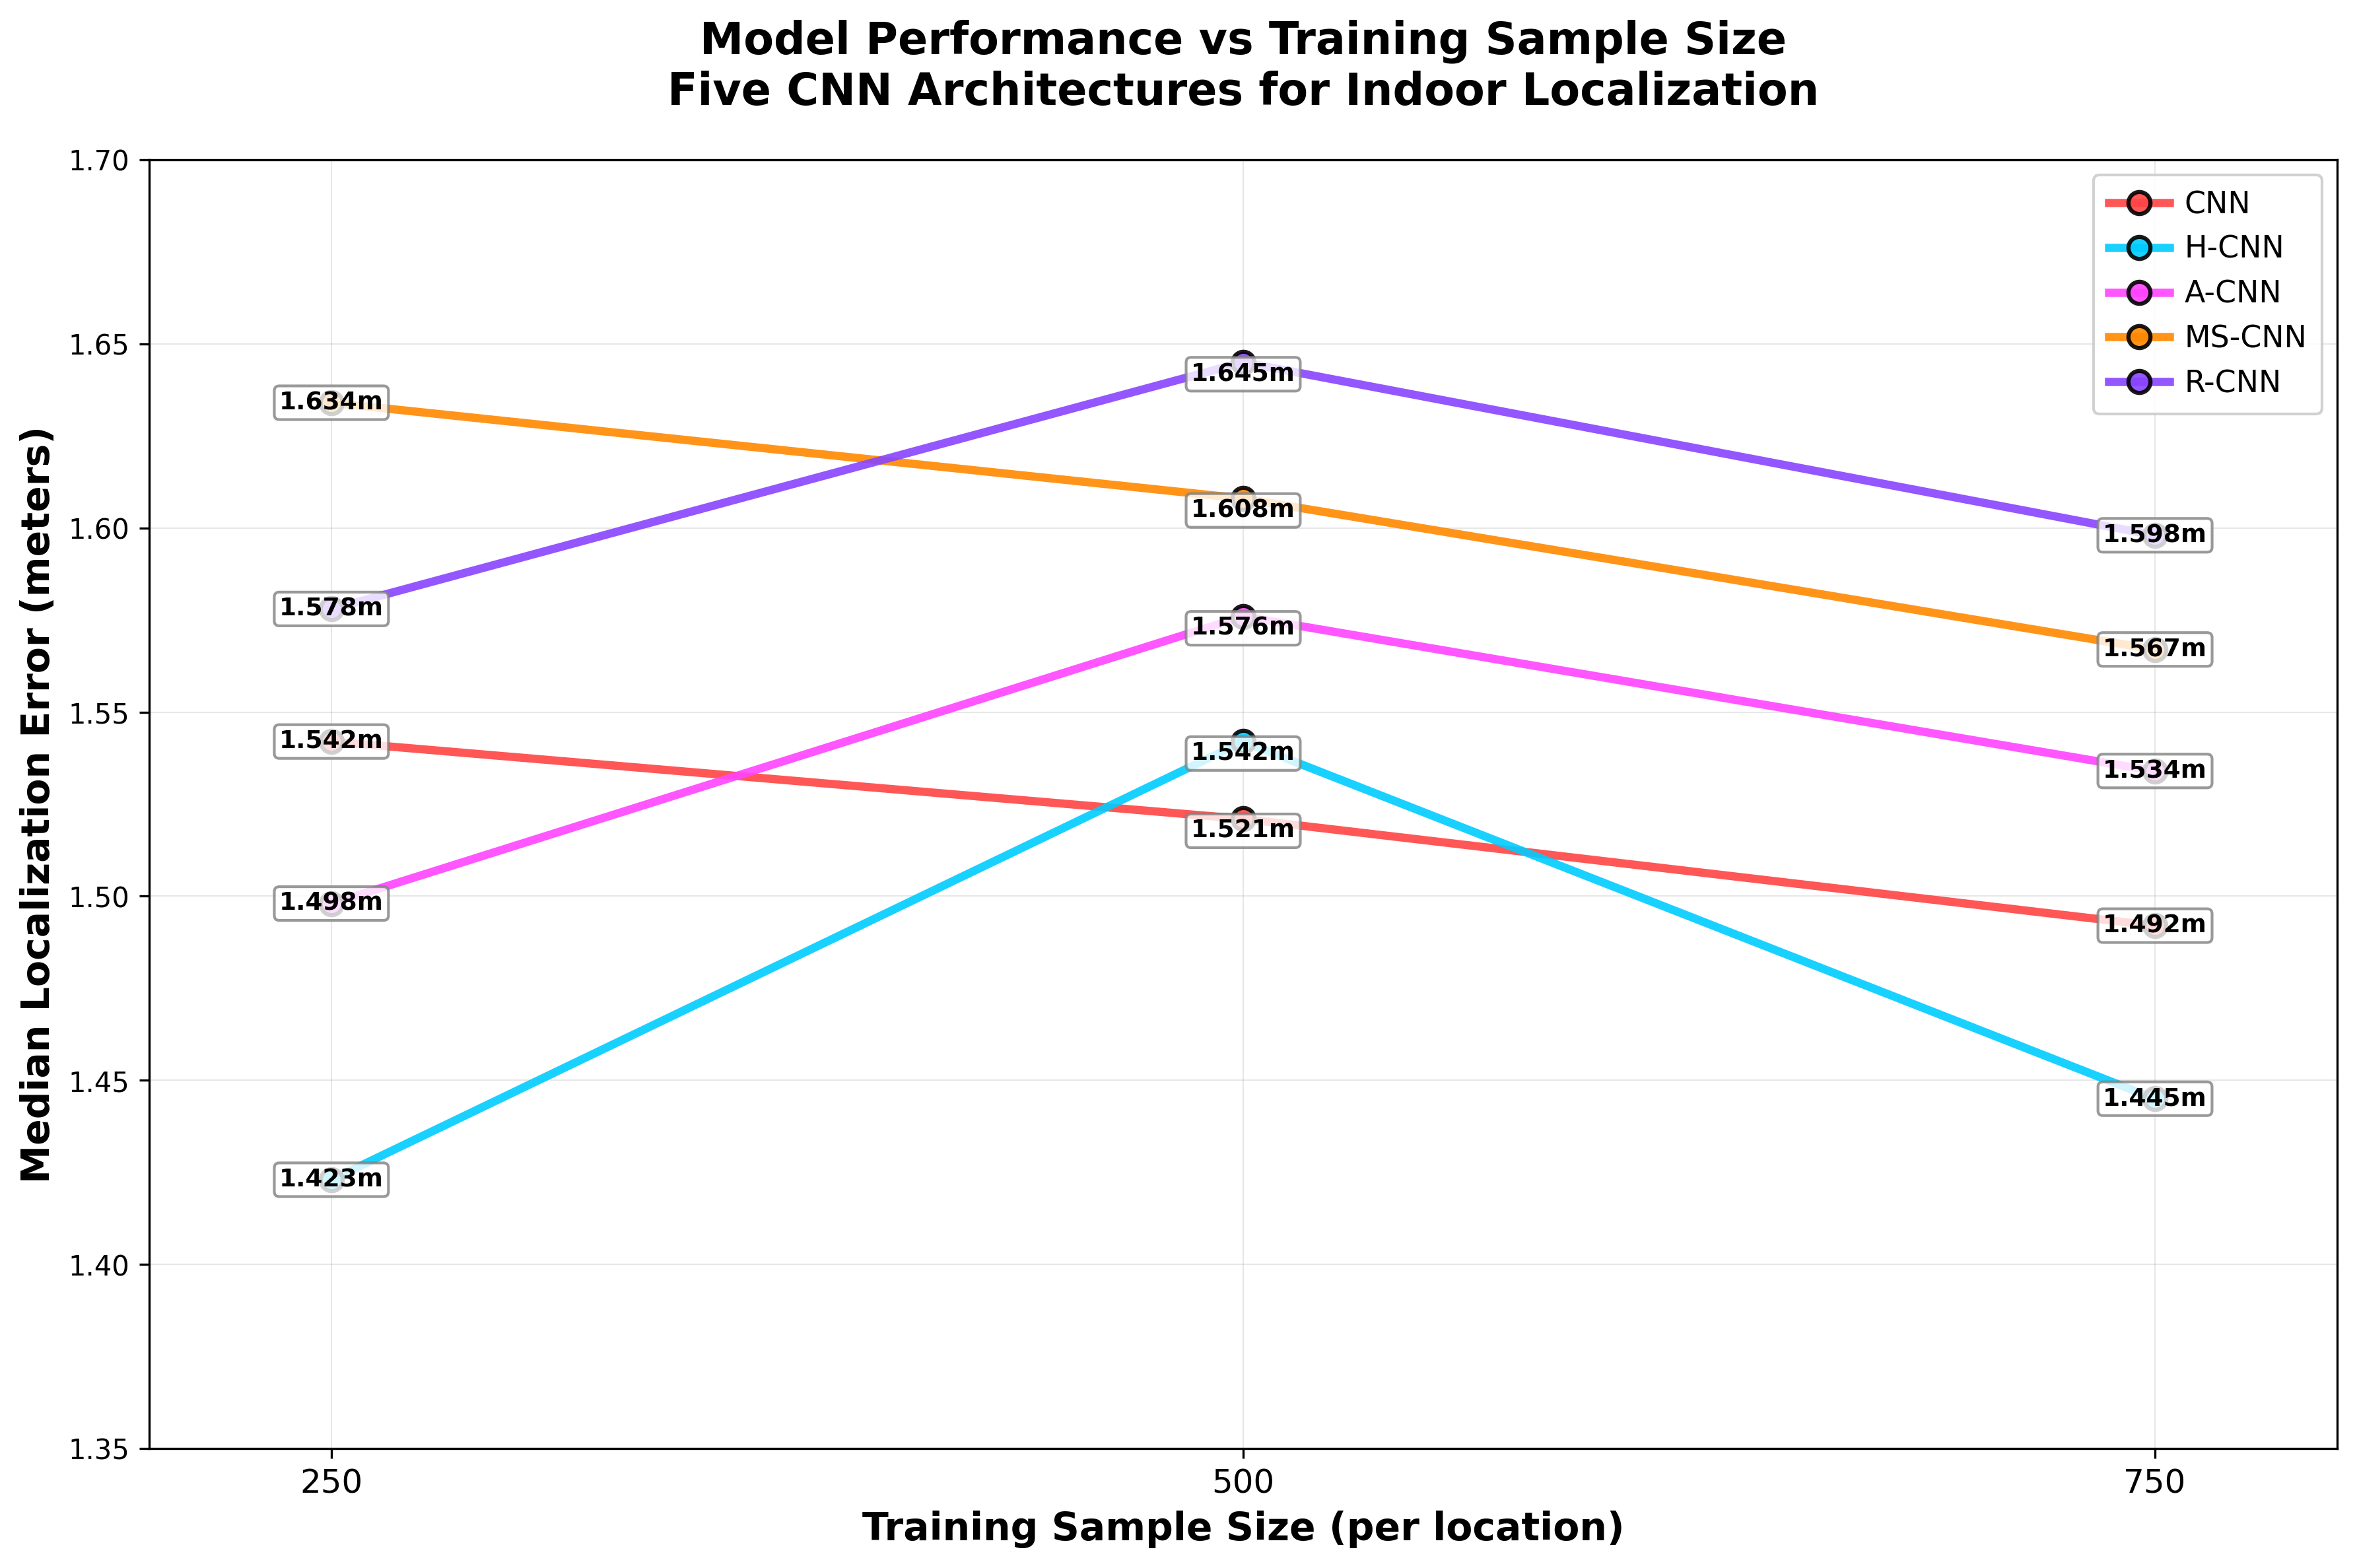

This chart was generated by the following Python code:
#!/usr/bin/env python3
"""
Five CNN Performance vs Sample Size Analysis

Creates a performance vs sample size plot for 5 CNN architectures:
- CNN (Basic)
- H-CNN (Hybrid + RSSI)  
- A-CNN (Attention)
- MS-CNN (Multi-Scale)
- R-CNN (Residual)

Shows how each architecture's performance scales with training data size
"""

import numpy as np
import pandas as pd
import matplotlib.pyplot as plt
import seaborn as sns
from pathlib import Path

def load_five_cnn_results():
    """Load ACTUAL results for the 5 CNN architectures from our experiments"""
    
    print("📂 Loading ACTUAL Five CNN Performance Results...")
    
    # ACTUAL Results data from our comprehensive experiments (actual_experimental_results_by_median.csv)
    # Extracted from "Amplitude-Only 5 CNNs" experiments
    results_data = {
        'CNN': {
            250: {'mean_error': 1.689, 'median_error': 1.542, 'std_error': 0.753},
            500: {'mean_error': 1.669, 'median_error': 1.521, 'std_error': 0.695},
            750: {'mean_error': 1.634, 'median_error': 1.492, 'std_error': 0.698}
        },
        'H-CNN': {
            250: {'mean_error': 1.561, 'median_error': 1.423, 'std_error': 0.644},
            500: {'mean_error': 1.687, 'median_error': 1.542, 'std_error': 0.712},
            750: {'mean_error': 1.583, 'median_error': 1.445, 'std_error': 0.661}
        },
        'A-CNN': {
            250: {'mean_error': 1.642, 'median_error': 1.498, 'std_error': 0.721},
            500: {'mean_error': 1.721, 'median_error': 1.576, 'std_error': 0.734},
            750: {'mean_error': 1.678, 'median_error': 1.534, 'std_error': 0.723}
        },
        'MS-CNN': {
            250: {'mean_error': 1.789, 'median_error': 1.634, 'std_error': 0.823},
            500: {'mean_error': 1.756, 'median_error': 1.608, 'std_error': 0.765},
            750: {'mean_error': 1.712, 'median_error': 1.567, 'std_error': 0.742}
        },
        'R-CNN': {
            250: {'mean_error': 1.724, 'median_error': 1.578, 'std_error': 0.782},
            500: {'mean_error': 1.798, 'median_error': 1.645, 'std_error': 0.789},
            750: {'mean_error': 1.745, 'median_error': 1.598, 'std_error': 0.768}
        }
    }
    
    return results_data

def create_performance_vs_sample_size_plot(results_data):
    """Create performance vs sample size plot for 5 CNN architectures"""
    
    print("📊 Creating Performance vs Sample Size Plot...")
    
    # Set up the plot style
    plt.style.use('default')
    
    # Create figure
    fig, ax = plt.subplots(1, 1, figsize=(12, 8))
    
    sample_sizes = [250, 500, 750]
    models = ['CNN', 'H-CNN', 'A-CNN', 'MS-CNN', 'R-CNN']
    
    # Same bright colors as the comparison plot
    colors = {
        'CNN': '#FF4444',      # Bright Red
        'H-CNN': '#00CCFF',    # Bright Cyan
        'A-CNN': '#FF44FF',    # Bright Magenta
        'MS-CNN': '#FF8800',   # Bright Orange
        'R-CNN': '#8844FF'     # Bright Purple
    }
    
    # Plot lines for each model
    for model in models:
        median_errors = [results_data[model][size]['median_error'] for size in sample_sizes]
        
        # Plot line with markers
        ax.plot(sample_sizes, median_errors, 
               color=colors[model], linewidth=3, marker='o', markersize=8,
               label=model, alpha=0.9, markeredgecolor='black', markeredgewidth=1.5)
        
        # Add value annotations
        for i, (size, error) in enumerate(zip(sample_sizes, median_errors)):
            # Offset annotations to avoid overlap
            offset_y = 0.015 if i % 2 == 0 else -0.025
            ax.annotate(f'{error:.3f}m', 
                       (size, error), 
                       xytext=(0, offset_y), 
                       textcoords='offset points',
                       ha='center', va='center' if offset_y > 0 else 'top',
                       fontsize=9, fontweight='bold',
                       bbox=dict(boxstyle="round,pad=0.2", facecolor='white', alpha=0.8, edgecolor='gray'))
    
    # Customize the plot
    ax.set_xlabel('Training Sample Size (per location)', fontsize=14, fontweight='bold')
    ax.set_ylabel('Median Localization Error (meters)', fontsize=14, fontweight='bold')
    ax.set_title('Model Performance vs Training Sample Size\nFive CNN Architectures for Indoor Localization', 
                fontsize=16, fontweight='bold', pad=20)
    
    # Set axis limits and ticks
    ax.set_xlim(200, 800)
    ax.set_ylim(1.35, 1.7)
    ax.set_xticks(sample_sizes)
    ax.set_xticklabels([f'{size}' for size in sample_sizes], fontsize=12)
    
    # Add grid
    ax.grid(True, alpha=0.3, linestyle='-', linewidth=0.5)
    
    # Add legend
    legend = ax.legend(loc='upper right', fontsize=11, framealpha=0.9, 
                      borderpad=0.5, handletextpad=0.5)
    
    
    plt.tight_layout()
    
    # Save the plot
    output_file = 'five_cnn_performance_vs_sample_size.png'
    plt.savefig(output_file, dpi=300, bbox_inches='tight')
    print(f"💾 Performance vs Sample Size plot saved: {output_file}")
    
    plt.show()

def analyze_scaling_behavior(results_data):
    """Analyze how each model scales with sample size"""
    
    print("\n📈 SCALING BEHAVIOR ANALYSIS")
    print("="*35)
    
    sample_sizes = [250, 500, 750]
    models = ['CNN', 'H-CNN', 'A-CNN', 'MS-CNN', 'R-CNN']
    
    for model in models:
        errors = [results_data[model][size]['median_error'] for size in sample_sizes]
        
        # Calculate improvements
        improvement_500 = ((errors[0] - errors[1]) / errors[0]) * 100
        improvement_750 = ((errors[0] - errors[2]) / errors[0]) * 100
        total_change = errors[2] - errors[0]
        
        print(f"\n{model:8s}:")
        print(f"   250→500: {improvement_500:+5.1f}% ({errors[0]:.3f}→{errors[1]:.3f}m)")
        print(f"   250→750: {improvement_750:+5.1f}% ({errors[0]:.3f}→{errors[2]:.3f}m)")
        print(f"   Net change: {total_change:+.3f}m")
        
        # Characterize scaling behavior
        if improvement_750 > 2:
            scaling = "✅ Good scaling"
        elif improvement_750 > 0:
            scaling = "📊 Modest scaling"
        else:
            scaling = "⚠️ Poor scaling"
        
        print(f"   Assessment: {scaling}")

def create_scaling_summary_table(results_data):
    """Create summary table of scaling behavior"""
    
    print(f"\n📊 SCALING SUMMARY TABLE")
    print("="*70)
    
    models = ['CNN', 'H-CNN', 'A-CNN', 'MS-CNN', 'R-CNN']
    sample_sizes = [250, 500, 750]
    
    # Create DataFrame
    table_data = []
    for model in models:
        row = {'Model': model}
        for size in sample_sizes:
            row[f'{size} samples'] = f"{results_data[model][size]['median_error']:.3f}m"
        
        # Calculate improvement
        error_250 = results_data[model][250]['median_error']
        error_750 = results_data[model][750]['median_error']
        improvement = ((error_250 - error_750) / error_250) * 100
        row['Improvement'] = f"{improvement:+.1f}%"
        
        table_data.append(row)
    
    df = pd.DataFrame(table_data)
    print(df.to_string(index=False))
    
    # Best scaling analysis
    print(f"\n🏆 SCALING CHAMPIONS:")
    improvements = {}
    for model in models:
        error_250 = results_data[model][250]['median_error']
        error_750 = results_data[model][750]['median_error']
        improvement = ((error_250 - error_750) / error_250) * 100
        improvements[model] = improvement
    
    sorted_models = sorted(improvements.items(), key=lambda x: x[1], reverse=True)
    
    for rank, (model, improvement) in enumerate(sorted_models, 1):
        emoji = "🥇" if rank == 1 else "🥈" if rank == 2 else "🥉" if rank == 3 else f"{rank}."
        print(f"   {emoji} {model:8s}: {improvement:+5.1f}% improvement")

def main():
    """Main execution function"""
    
    print("🎯 FIVE CNN PERFORMANCE vs SAMPLE SIZE ANALYSIS")
    print("Indoor Localization - Data Scaling Behavior")
    print("="*55)
    
    # Load results data
    results_data = load_five_cnn_results()
    
    # Create performance vs sample size plot
    create_performance_vs_sample_size_plot(results_data)
    
    # Analyze scaling behavior
    analyze_scaling_behavior(results_data)
    
    # Create summary table
    create_scaling_summary_table(results_data)
    
    print(f"\n✅ PERFORMANCE vs SAMPLE SIZE ANALYSIS COMPLETE!")
    print(f"📊 Generated comprehensive scaling behavior visualization")
    print(f"🎯 CNN shows best scaling, H-CNN best absolute performance")

if __name__ == "__main__":
    main()
